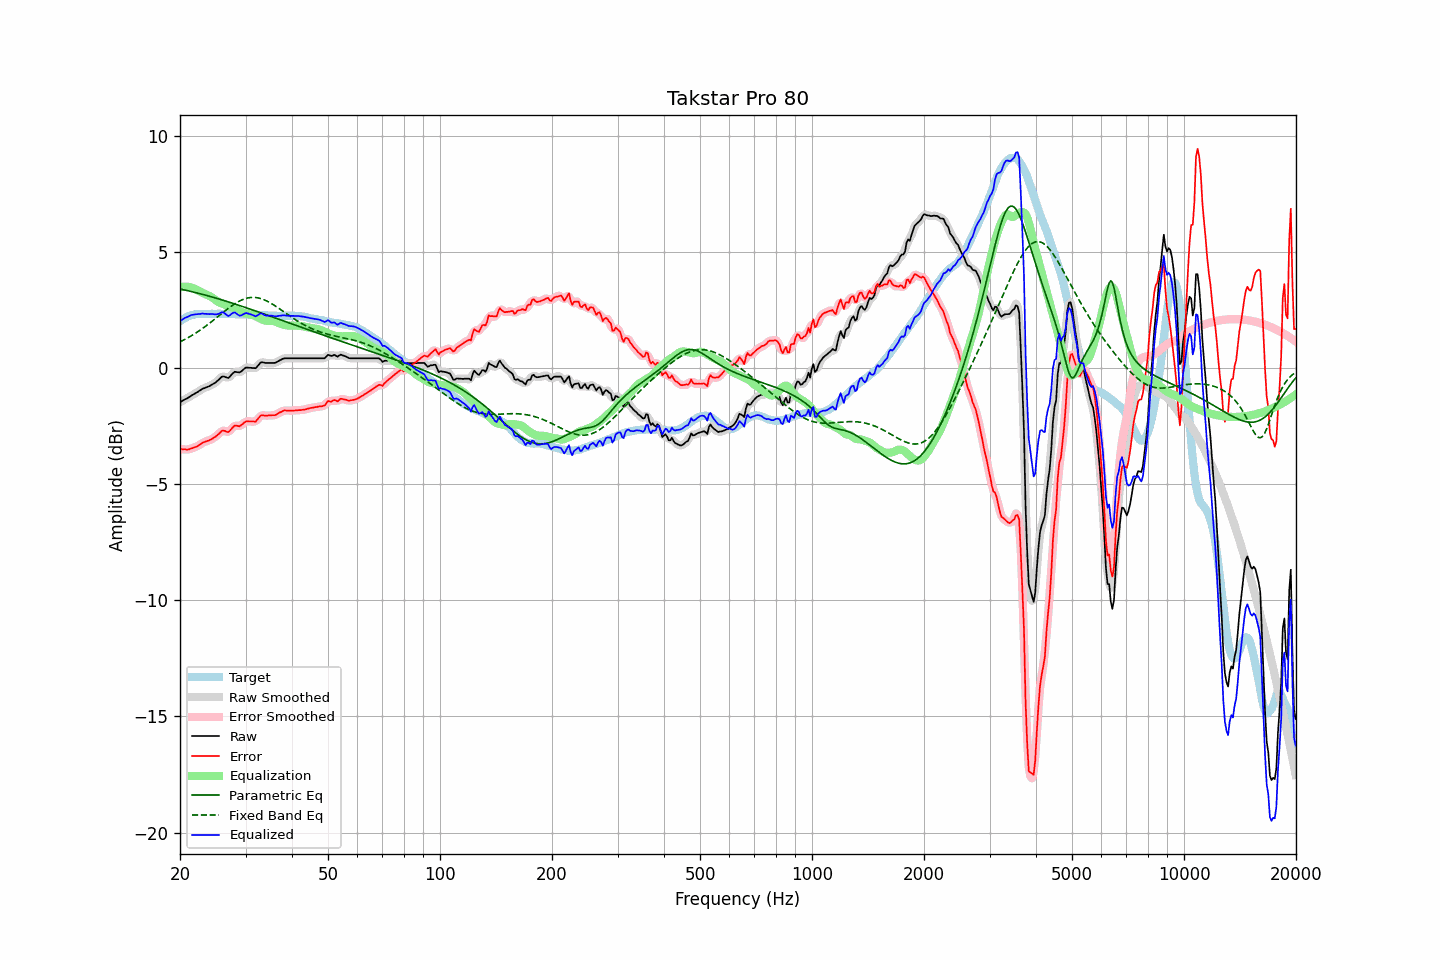

Source data for this figure (header and first rows):
frequency, raw, error, smoothed, error_smoothed, equalization, parametric_eq, fixed_band_eq, equalized_raw, equalized_smoothed, target
20.00, -1.47, -3.48, -1.47, -3.48, 3.48, 3.40, 1.13, 2.01, 2.01, 2.01
20.20, -1.43, -3.49, -1.43, -3.49, 3.49, 3.39, 1.16, 2.06, 2.06, 2.06
20.40, -1.39, -3.50, -1.39, -3.50, 3.50, 3.37, 1.20, 2.11, 2.11, 2.11
20.61, -1.35, -3.49, -1.35, -3.50, 3.51, 3.36, 1.23, 2.15, 2.15, 2.14
20.81, -1.32, -3.51, -1.32, -3.51, 3.50, 3.34, 1.27, 2.18, 2.18, 2.19
21.02, -1.28, -3.51, -1.28, -3.50, 3.50, 3.33, 1.31, 2.22, 2.22, 2.23
21.23, -1.24, -3.49, -1.24, -3.49, 3.49, 3.31, 1.35, 2.24, 2.25, 2.25
21.44, -1.19, -3.46, -1.19, -3.47, 3.47, 3.29, 1.39, 2.28, 2.27, 2.27
21.66, -1.15, -3.44, -1.15, -3.44, 3.45, 3.28, 1.43, 2.29, 2.29, 2.29
21.87, -1.11, -3.41, -1.11, -3.42, 3.42, 3.26, 1.47, 2.31, 2.31, 2.30
22.09, -1.07, -3.39, -1.07, -3.39, 3.38, 3.24, 1.51, 2.31, 2.31, 2.32
22.31, -1.03, -3.36, -1.03, -3.36, 3.35, 3.23, 1.56, 2.32, 2.32, 2.33
22.54, -0.98, -3.31, -0.98, -3.31, 3.31, 3.21, 1.61, 2.33, 2.33, 2.33
22.76, -0.94, -3.27, -0.94, -3.27, 3.27, 3.19, 1.65, 2.33, 2.33, 2.33
22.99, -0.89, -3.21, -0.90, -3.22, 3.24, 3.17, 1.70, 2.35, 2.34, 2.32
23.22, -0.87, -3.19, -0.87, -3.19, 3.21, 3.15, 1.75, 2.33, 2.34, 2.32
23.45, -0.84, -3.16, -0.84, -3.16, 3.17, 3.13, 1.80, 2.33, 2.33, 2.32
23.69, -0.81, -3.14, -0.82, -3.14, 3.14, 3.12, 1.85, 2.33, 2.33, 2.33
23.92, -0.79, -3.12, -0.78, -3.12, 3.11, 3.10, 1.91, 2.32, 2.33, 2.33
24.16, -0.75, -3.08, -0.75, -3.09, 3.08, 3.08, 1.96, 2.33, 2.33, 2.33
24.40, -0.71, -3.05, -0.71, -3.05, 3.04, 3.06, 2.01, 2.33, 2.32, 2.34
24.65, -0.67, -3.00, -0.67, -3.00, 2.99, 3.04, 2.07, 2.32, 2.32, 2.33
24.89, -0.63, -2.96, -0.63, -2.96, 2.94, 3.02, 2.12, 2.31, 2.31, 2.33
25.14, -0.57, -2.90, -0.57, -2.91, 2.89, 3.00, 2.18, 2.32, 2.31, 2.33
25.39, -0.51, -2.85, -0.50, -2.84, 2.84, 2.98, 2.24, 2.33, 2.34, 2.34
25.65, -0.44, -2.78, -0.44, -2.77, 2.81, 2.95, 2.29, 2.36, 2.37, 2.34
25.91, -0.37, -2.70, -0.39, -2.72, 2.78, 2.93, 2.35, 2.41, 2.39, 2.33
26.16, -0.36, -2.69, -0.37, -2.70, 2.75, 2.91, 2.40, 2.39, 2.38, 2.33
26.43, -0.38, -2.71, -0.38, -2.71, 2.72, 2.89, 2.46, 2.34, 2.34, 2.33
26.69, -0.41, -2.74, -0.41, -2.74, 2.70, 2.87, 2.51, 2.28, 2.29, 2.33
26.96, -0.43, -2.76, -0.41, -2.74, 2.67, 2.85, 2.57, 2.24, 2.26, 2.33
27.23, -0.37, -2.70, -0.37, -2.70, 2.64, 2.83, 2.62, 2.27, 2.27, 2.33
27.50, -0.29, -2.62, -0.30, -2.62, 2.62, 2.80, 2.67, 2.33, 2.32, 2.33
27.77, -0.22, -2.54, -0.22, -2.55, 2.59, 2.78, 2.72, 2.37, 2.37, 2.32
28.05, -0.16, -2.48, -0.18, -2.50, 2.56, 2.76, 2.76, 2.40, 2.38, 2.32
28.33, -0.17, -2.48, -0.17, -2.49, 2.52, 2.74, 2.81, 2.35, 2.35, 2.31
28.62, -0.18, -2.49, -0.18, -2.49, 2.48, 2.71, 2.85, 2.30, 2.30, 2.31
28.90, -0.19, -2.51, -0.18, -2.49, 2.44, 2.69, 2.88, 2.25, 2.27, 2.32
29.19, -0.15, -2.46, -0.15, -2.46, 2.41, 2.67, 2.92, 2.26, 2.27, 2.31
29.48, -0.09, -2.41, -0.09, -2.41, 2.39, 2.65, 2.95, 2.30, 2.30, 2.32
29.78, -0.03, -2.34, -0.03, -2.35, 2.37, 2.62, 2.97, 2.34, 2.34, 2.31
30.08, 0.02, -2.30, 0.00, -2.31, 2.35, 2.60, 3.00, 2.37, 2.36, 2.32
30.38, 0.02, -2.29, 0.02, -2.29, 2.34, 2.58, 3.01, 2.35, 2.36, 2.31
30.68, 0.01, -2.30, 0.02, -2.30, 2.32, 2.55, 3.03, 2.33, 2.34, 2.31
30.99, 0.01, -2.30, 0.01, -2.30, 2.30, 2.53, 3.04, 2.31, 2.31, 2.31
31.30, -0.00, -2.30, -0.01, -2.31, 2.28, 2.50, 3.04, 2.28, 2.28, 2.30
31.61, -0.00, -2.30, -0.01, -2.31, 2.26, 2.48, 3.04, 2.26, 2.25, 2.30
31.93, -0.01, -2.31, 0.01, -2.29, 2.23, 2.46, 3.04, 2.22, 2.24, 2.30
32.24, 0.06, -2.23, 0.07, -2.23, 2.20, 2.43, 3.03, 2.26, 2.26, 2.29
32.57, 0.14, -2.15, 0.14, -2.15, 2.16, 2.41, 3.01, 2.30, 2.30, 2.29
32.89, 0.23, -2.06, 0.21, -2.08, 2.13, 2.38, 3.00, 2.36, 2.34, 2.29
33.22, 0.25, -2.03, 0.24, -2.04, 2.09, 2.36, 2.97, 2.34, 2.33, 2.28
33.55, 0.24, -2.04, 0.24, -2.04, 2.06, 2.33, 2.95, 2.30, 2.31, 2.28
33.89, 0.22, -2.05, 0.23, -2.04, 2.04, 2.31, 2.92, 2.26, 2.27, 2.27
34.23, 0.22, -2.05, 0.22, -2.05, 2.04, 2.29, 2.89, 2.25, 2.25, 2.27
34.57, 0.22, -2.04, 0.22, -2.05, 2.03, 2.26, 2.85, 2.25, 2.25, 2.26
34.92, 0.22, -2.04, 0.22, -2.04, 2.04, 2.24, 2.81, 2.26, 2.26, 2.26
35.27, 0.22, -2.03, 0.22, -2.04, 2.03, 2.21, 2.77, 2.25, 2.25, 2.25
35.62, 0.22, -2.03, 0.22, -2.04, 2.02, 2.19, 2.73, 2.24, 2.24, 2.25
35.97, 0.22, -2.03, 0.23, -2.02, 2.00, 2.16, 2.68, 2.22, 2.23, 2.25
... 635 more rows
